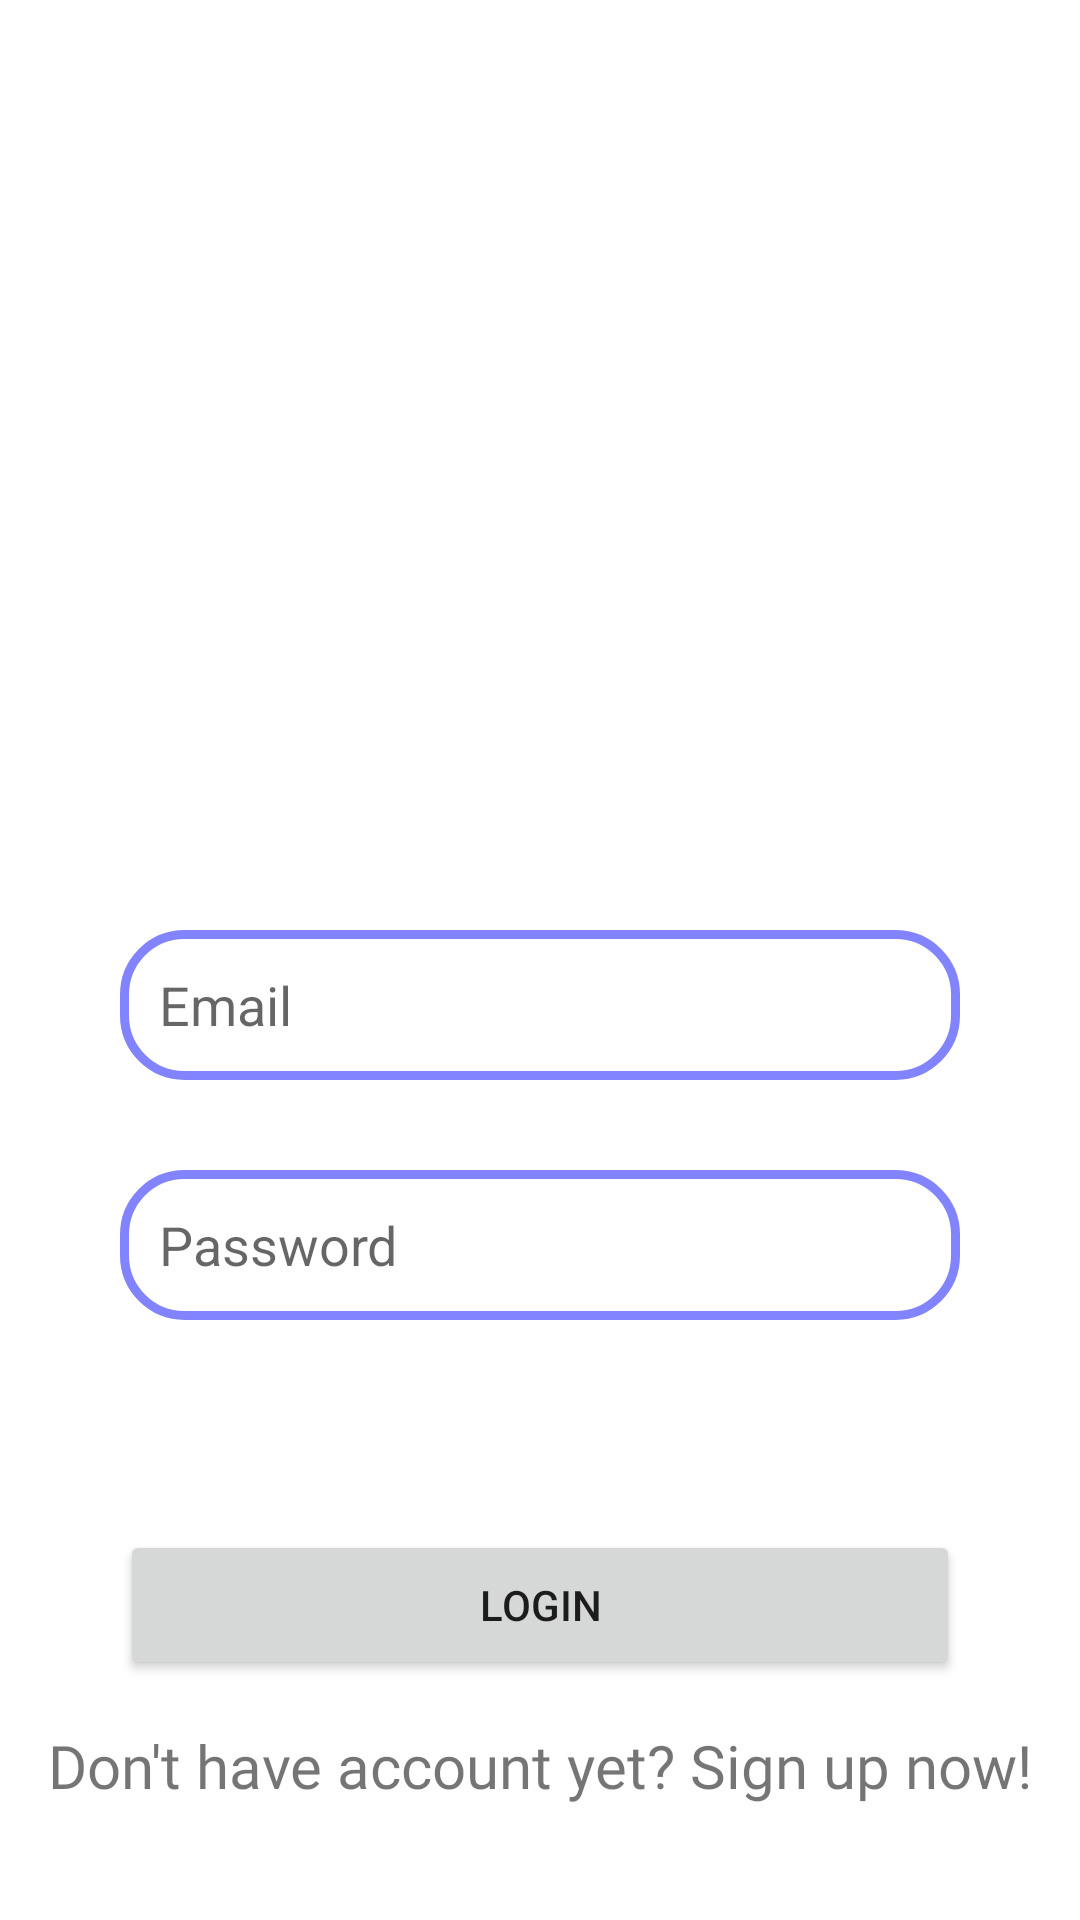

Layout XML and referenced resources for this Android screen:
<!-- AndroidManifest.xml: application theme Theme.ChatApplication -->
<!-- res/layout/fragment_login.xml -->
<?xml version="1.0" encoding="utf-8"?>
<androidx.constraintlayout.widget.ConstraintLayout xmlns:android="http://schemas.android.com/apk/res/android"
    xmlns:app="http://schemas.android.com/apk/res-auto"
    xmlns:tools="http://schemas.android.com/tools"
    android:layout_width="match_parent"
    android:layout_height="match_parent"
    tools:context=".ui.fragments.LoginFragment">

    <EditText
        android:id="@+id/passwordText"
        android:layout_width="0dp"
        android:layout_height="50dp"
        android:layout_marginStart="40dp"
        android:layout_marginTop="30dp"
        android:layout_marginEnd="40dp"
        android:background="@drawable/edit_text_background"
        android:ems="10"
        android:hint="Password"
        android:inputType="textPersonName"
        android:padding="13dp"
        app:layout_constraintEnd_toEndOf="parent"
        app:layout_constraintHorizontal_bias="0.0"
        app:layout_constraintStart_toStartOf="parent"
        app:layout_constraintTop_toBottomOf="@+id/emailText" />

    <ImageView
        android:id="@+id/imageView"
        android:layout_width="300dp"
        android:layout_height="200dp"
        android:layout_marginTop="50dp"
        android:src="@drawable/meetme"
        app:layout_constraintEnd_toEndOf="parent"
        app:layout_constraintHorizontal_bias="0.5"
        app:layout_constraintStart_toStartOf="parent"
        app:layout_constraintTop_toTopOf="parent" />

    <EditText
        android:id="@+id/emailText"
        android:layout_width="0dp"
        android:layout_height="50dp"
        android:layout_marginStart="40dp"
        android:layout_marginTop="60dp"
        android:layout_marginEnd="40dp"
        android:background="@drawable/edit_text_background"
        android:ems="10"
        android:hint="Email"
        android:inputType="textPersonName"
        android:padding="13dp"
        app:layout_constraintEnd_toEndOf="parent"
        app:layout_constraintHorizontal_bias="0.5"
        app:layout_constraintStart_toStartOf="parent"
        app:layout_constraintTop_toBottomOf="@+id/imageView" />

    <Button
        android:id="@+id/btnLogin"
        android:layout_width="0dp"
        android:layout_height="50dp"
        android:layout_marginStart="40dp"
        android:layout_marginEnd="40dp"
        android:layout_marginBottom="80dp"
        android:text="@string/loginBtn"
        app:cornerRadius="20dp"
        app:layout_constraintBottom_toBottomOf="parent"
        app:layout_constraintEnd_toEndOf="parent"
        app:layout_constraintHorizontal_bias="0.5"
        app:layout_constraintStart_toStartOf="parent" />

    <TextView
        android:id="@+id/textView2"
        android:layout_width="wrap_content"
        android:layout_height="wrap_content"
        android:layout_marginTop="15dp"
        android:fontFamily="@font/josefin_sans_semibold_italic"
        android:text="@string/noAccount"
        android:textSize="20sp"
        app:layout_constraintEnd_toEndOf="parent"
        app:layout_constraintHorizontal_bias="0.5"
        app:layout_constraintStart_toStartOf="parent"
        app:layout_constraintTop_toBottomOf="@+id/btnLogin" />
</androidx.constraintlayout.widget.ConstraintLayout>
<!-- resources referenced by this layout -->
<resources>
  <!-- drawable edit_text_background (drawable) -->
  <?xml version="1.0" encoding="utf-8"?>
  <shape xmlns:android="http://schemas.android.com/apk/res/android">
  <corners android:radius="20dp"/>
      <stroke android:color="@color/baseViolentColor" android:width="3dp"/>
  </shape>
  <string name="loginBtn">Login</string>
  <string name="noAccount">Don\'t have account yet? Sign up now!</string>
  <style name="Theme.ChatApplication" parent="Theme.MaterialComponents.DayNight.DarkActionBar">
          
          <item name="colorPrimary">@color/baseViolentColor</item>
          <item name="colorPrimaryVariant">@color/baseViolentColor</item>
          <item name="colorOnPrimary">@color/white</item>
          
          <item name="colorSecondary">@color/teal_200</item>
          <item name="colorSecondaryVariant">@color/teal_700</item>
          <item name="colorOnSecondary">@color/black</item>
          
          <item name="android:statusBarColor">@color/darkViolentColor</item>
          
          <item name="windowActionBar">false</item>
          <item name="windowNoTitle">true</item>
      </style>
  <color name="baseViolentColor">#8284FF</color>
  <color name="white">#FFFFFFFF</color>
  <color name="teal_200">#FF03DAC5</color>
  <color name="teal_700">#FF018786</color>
  <color name="black">#FF000000</color>
  <color name="darkViolentColor">#4b57cb</color>
</resources>
